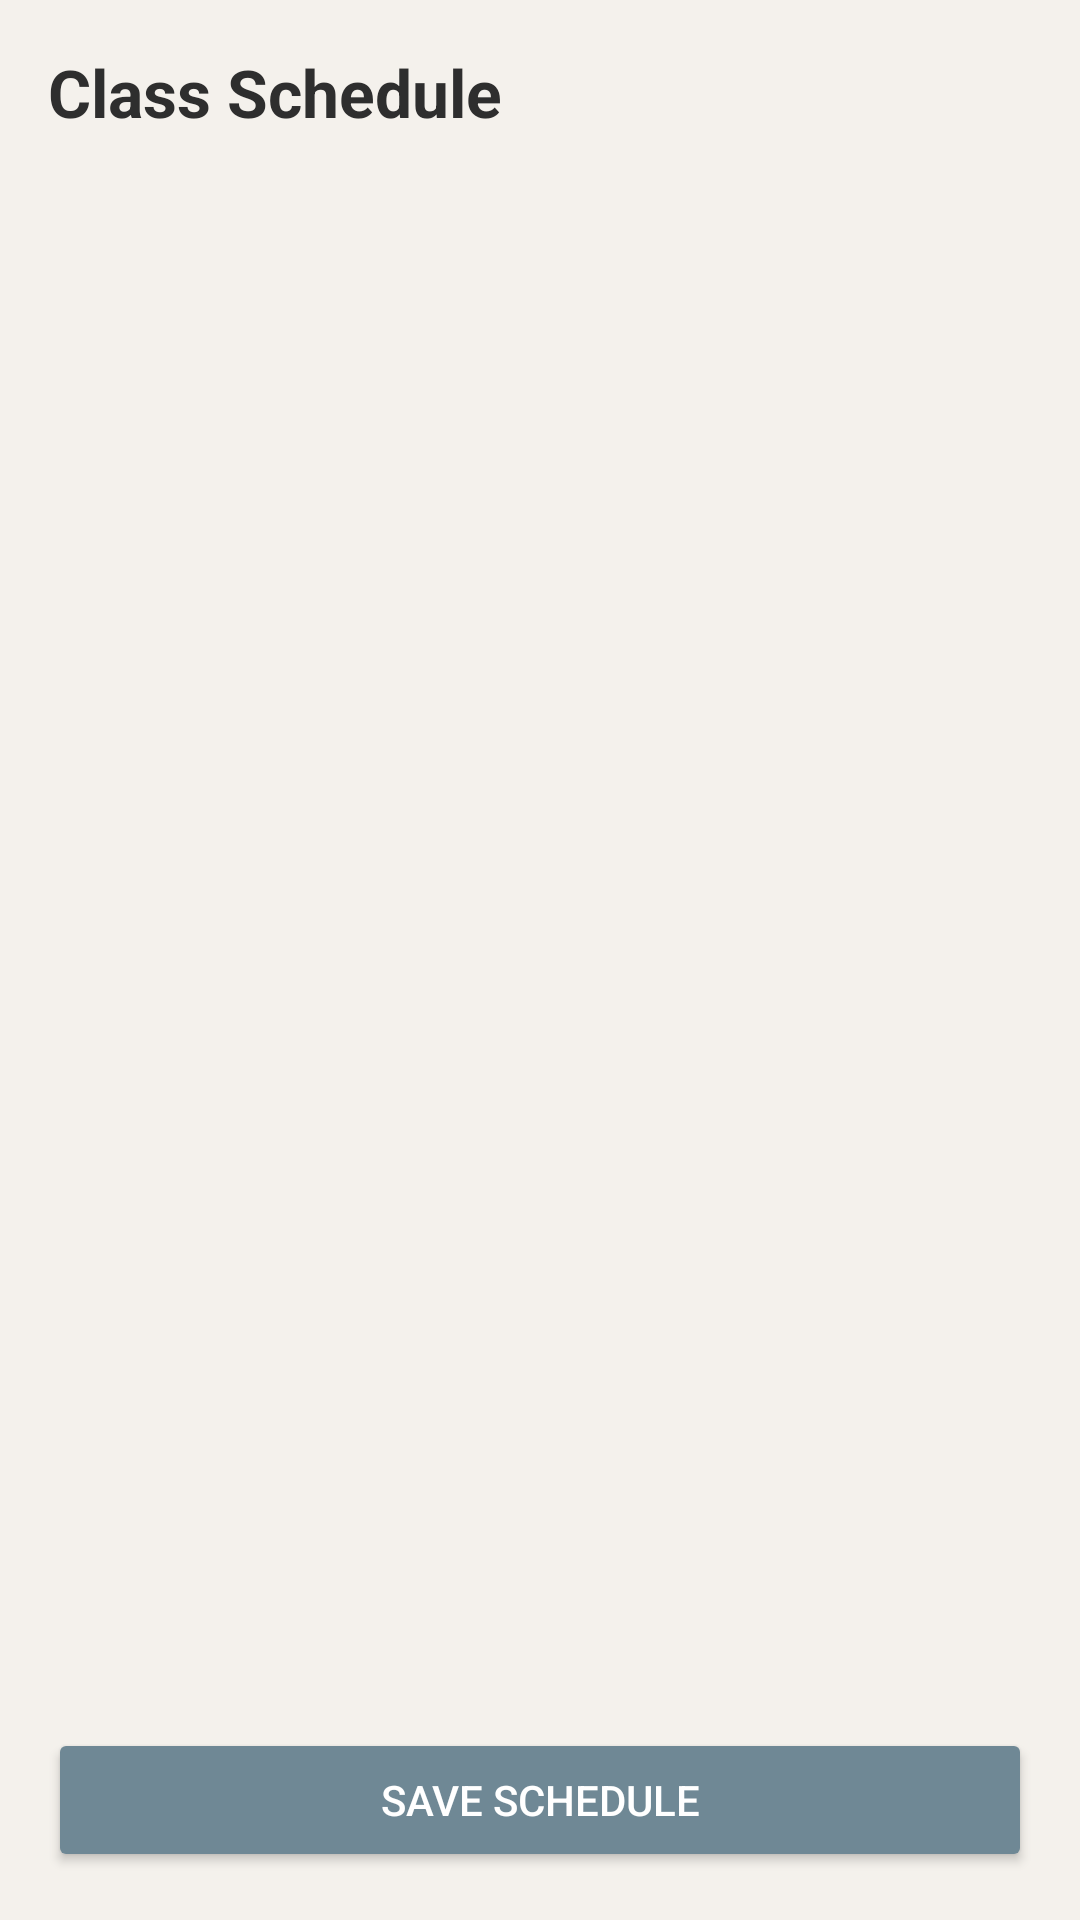

Produce the Android XML layout that renders to this screen, including the resource entries it uses.
<!-- AndroidManifest.xml: application theme Theme.Edubridge -->
<!-- res/layout/fragment_admin_class_schedule_management.xml -->
<?xml version="1.0" encoding="utf-8"?>
<LinearLayout xmlns:android="http://schemas.android.com/apk/res/android"
    android:layout_width="match_parent"
    android:layout_height="match_parent"
    android:orientation="vertical"
    android:padding="16dp"
    android:background="?attr/colorBackgroundCustom">

    <TextView
        android:id="@+id/schedule_title"
        android:layout_width="wrap_content"
        android:layout_height="wrap_content"
        android:text="@string/class_schedule"
        android:textSize="22sp"
        android:textStyle="bold"
        android:textColor="?attr/colorTextCustom"
        android:layout_marginBottom="16dp"/>

    <HorizontalScrollView
        android:layout_width="match_parent"
        android:layout_height="0dp"
        android:layout_weight="1">

        <TableLayout
            android:id="@+id/schedule_table"
            android:layout_width="wrap_content"
            android:layout_height="match_parent"
            android:stretchColumns="*">
            
        </TableLayout>
    </HorizontalScrollView>

    <Button
        android:id="@+id/save_schedule_button"
        android:layout_width="match_parent"
        android:layout_height="wrap_content"
        android:text="@string/save_schedule"
        android:layout_marginTop="16dp"
        android:backgroundTint="?attr/colorAccentCustom"
        android:textColor="?attr/colorOnPrimary"/>

</LinearLayout>
<!-- resources referenced by this layout -->
<resources>
  <string name="class_schedule">Class Schedule</string>
  <string name="save_schedule">Save Schedule</string>
  <style name="Theme.Edubridge" parent="Theme.Material3.DayNight.NoActionBar">
  
          <item name="colorBackgroundCustom">@color/background</item>
          <item name="colorTextCustom">@color/text</item>
          <item name="colorAccentCustom">@color/accent</item>
          <item name="colorElementBackgroundCustom">@color/element_background</item>
          <item name="colorBorderCustom">@color/border</item>
          <item name="colorSuccessCustom">@color/success_green</item>
          <item name="colorErrorCustom">@color/error_red</item>
          <item name="colorMiscCustom">@color/misc1</item>
          <item name="colorSecondaryCustom">@color/secondary</item>
  
          <item name="android:colorBackground">?attr/colorBackgroundCustom</item>
  
          <item name="android:textColor">?attr/colorTextCustom</item>
          <item name="android:textColorPrimary">?attr/colorTextCustom</item>
          <item name="android:textColorSecondary">?attr/colorTextCustom</item>
  
          <item name="colorPrimary">?attr/colorAccentCustom</item>
          <item name="colorOnPrimary">?attr/colorElementBackgroundCustom</item>
  
          <item name="colorSurface">?attr/colorElementBackgroundCustom</item>
          <item name="colorOnSurface">?attr/colorTextCustom</item>
          <item name="colorOnBackground">?attr/colorTextCustom</item>
          <item name="colorOnSurfaceVariant">?attr/colorTextCustom</item>
  
          <item name="colorControlNormal">?attr/colorTextCustom</item>
  
      </style>
  <color name="background">#F4F1EC</color>
  <color name="text">#2E2E2E</color>
  <color name="accent">#6F8895</color>
  <color name="element_background">#ffffff</color>
  <color name="border">#A7BBC7</color>
  <color name="success_green"> #4CAF50 </color>
  <color name="error_red"> #E53935 </color>
  <color name="misc1">#EEF3F6</color>
  <color name="secondary">#607D8B</color>
</resources>
